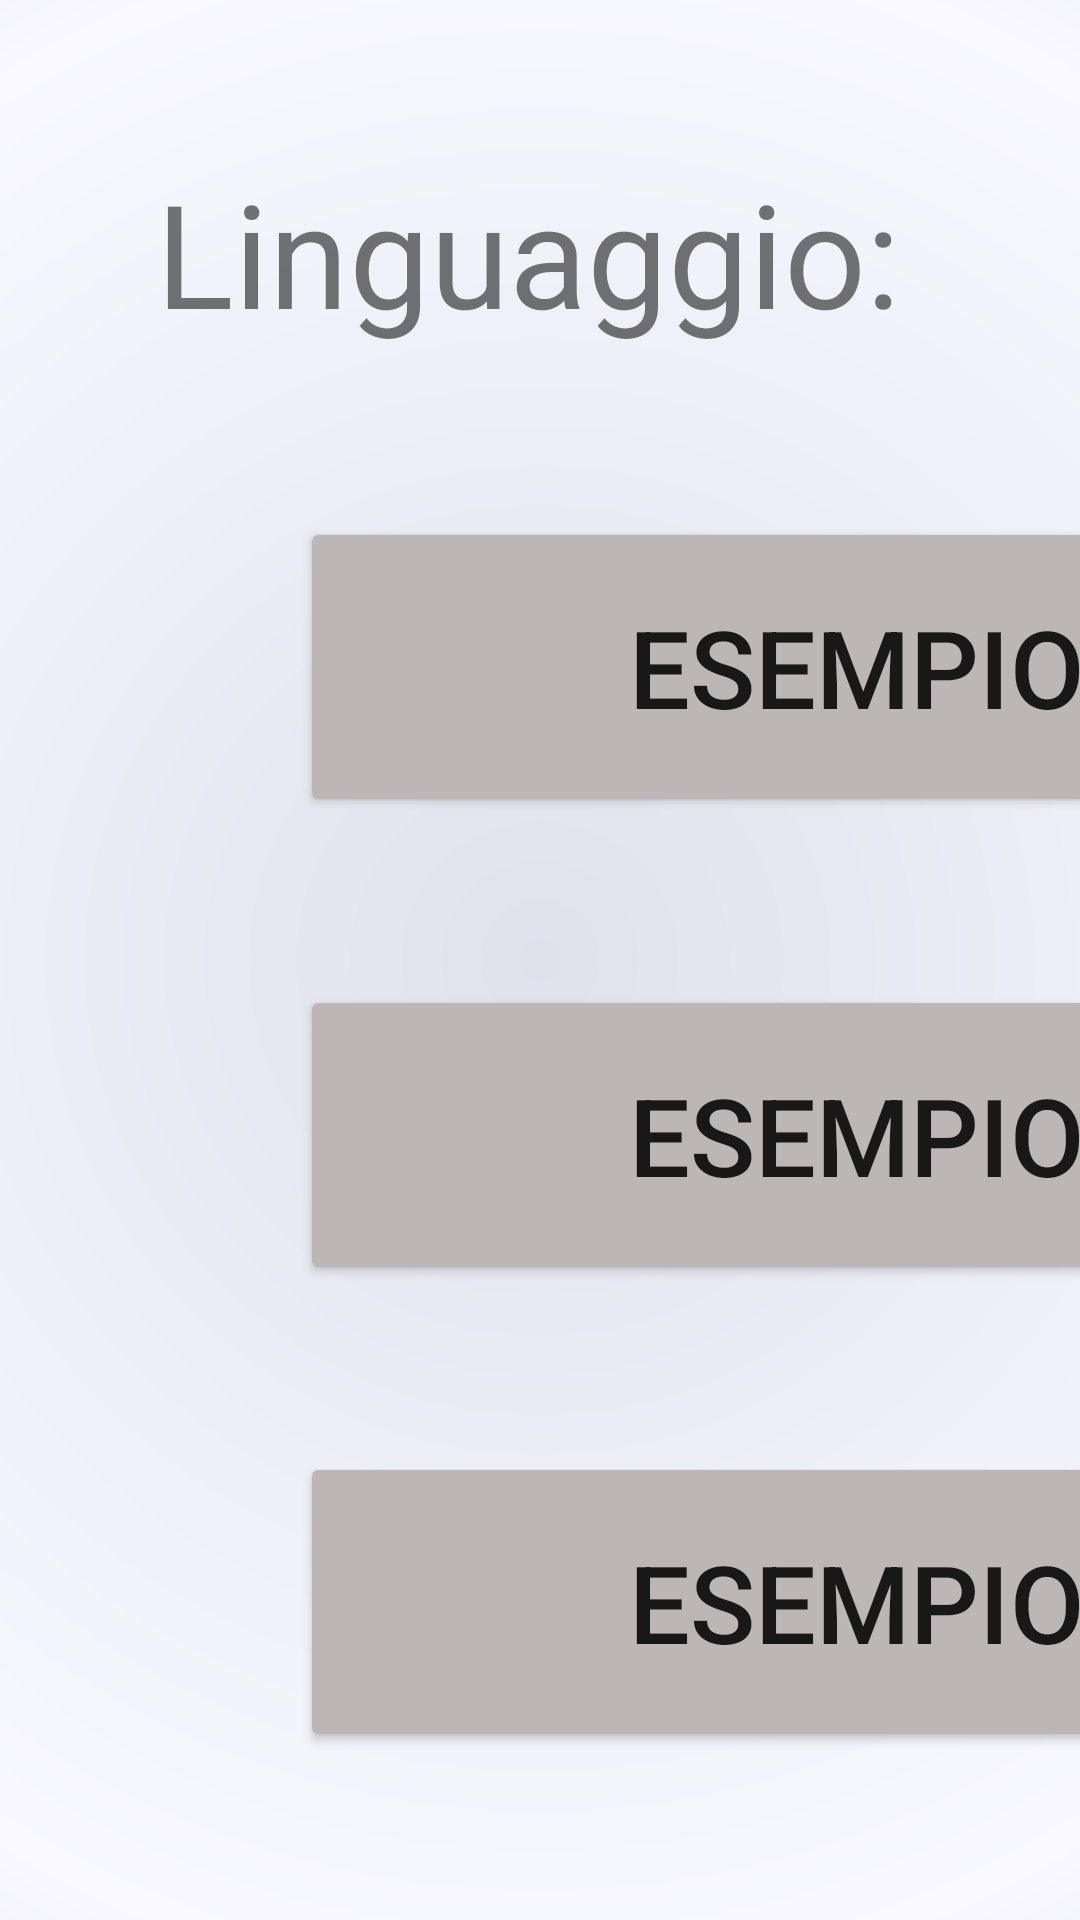

This screen was rendered from an Android layout file. Write that file and the resources it references.
<!-- AndroidManifest.xml: application theme Theme.MNEMOSINE_allena_la_memoria -->
<!-- res/layout/activity_linguaggio.xml -->
<?xml version="1.0" encoding="utf-8"?>
<androidx.constraintlayout.widget.ConstraintLayout xmlns:android="http://schemas.android.com/apk/res/android"
    xmlns:app="http://schemas.android.com/apk/res-auto"
    xmlns:tools="http://schemas.android.com/tools"
    android:layout_width="match_parent"
    android:layout_height="match_parent"
    android:background="@drawable/gradient_drawable"
    tools:context=".Linguaggio">

    <Button
        android:id="@+id/es1"
        android:layout_width="400dp"
        android:layout_height="100dp"
        android:layout_marginStart="100dp"
        android:backgroundTint="#BDB6B6"
        android:text="Esempio 1"
        app:cornerRadius="200dp"
        app:layout_constraintBottom_toTopOf="@+id/es2"
        app:layout_constraintStart_toStartOf="parent"
        app:layout_constraintTop_toBottomOf="@+id/textView" />

    <Button
        android:id="@+id/es2"
        android:layout_width="400dp"
        android:layout_height="100dp"
        android:layout_marginStart="100dp"
        android:backgroundTint="#BDB6B6"
        android:text="Esempio 2"
        app:cornerRadius="200dp"
        app:layout_constraintBottom_toTopOf="@+id/es3"
        app:layout_constraintStart_toStartOf="parent"
        app:layout_constraintTop_toBottomOf="@+id/es1" />

    <Button
        android:id="@+id/es3"
        android:layout_width="400dp"
        android:layout_height="100dp"
        android:layout_marginStart="100dp"
        android:backgroundTint="#BDB6B6"
        android:text="Esempio 3"
        app:cornerRadius="200dp"
        app:layout_constraintBottom_toBottomOf="parent"
        app:layout_constraintStart_toStartOf="parent"
        app:layout_constraintTop_toBottomOf="@+id/es2" />

    <TextView
        android:id="@+id/textView"
        style="@style/Testo"
        android:layout_width="wrap_content"
        android:layout_height="wrap_content"
        android:layout_marginStart="52dp"
        android:layout_marginTop="52dp"
        android:text="Linguaggio: "
        app:layout_constraintStart_toStartOf="parent"
        app:layout_constraintTop_toTopOf="parent" />

    <TextView
        android:id="@+id/diffLi"
        style="@style/Testo"
        android:layout_width="wrap_content"
        android:layout_height="wrap_content"
        app:layout_constraintStart_toEndOf="@+id/textView"
        app:layout_constraintTop_toTopOf="@+id/textView" />
</androidx.constraintlayout.widget.ConstraintLayout>
<!-- resources referenced by this layout -->
<resources>
  <!-- drawable gradient_drawable (drawable) -->
  <?xml version="1.0" encoding="utf-8"?>
  <shape
      android:shape = "rectangle"
      xmlns:android = "http://schemas.android.com/apk/res/android">
  
      <gradient
          android:startColor="#DFE2EC"
          android:centerColor="#F9F9FF"
          android:endColor="#BFC2CC"
          android:angle="90"
          android:type="radial"
          android:gradientRadius="686dp"/>
  </shape>
  <style name="Testo">
          <item name="fontFamily">sans-serif</item>
          <item name="android:textSize">48dp</item>
      </style>
  <style name="Theme.MNEMOSINE_allena_la_memoria" parent="Theme.MaterialComponents.DayNight.DarkActionBar">
          
          <item name="colorPrimary">@color/orange_500</item>
          <item name="colorPrimaryVariant">@color/orange_700</item>
          <item name="colorOnPrimary">@color/white</item>
  
          
          <item name="colorSecondary">@color/teal_200</item>
          <item name="colorSecondaryVariant">@color/teal_700</item>
          <item name="colorOnSecondary">@color/black</item>
          
          <item name="android:statusBarColor" tools:targetApi="l">?attr/colorPrimaryVariant</item>
          
          
          <item name="windowNoTitle">true</item>
          <item name="windowActionBar">false</item>
          <item name="android:textSize">36dp</item>
          <item name="cornerRadius">100dp</item>
      </style>
  <color name="orange_500">#FFFF9800</color>
  <color name="orange_700">#FFFF5722</color>
  <color name="white">#FFFFFFFF</color>
  <color name="teal_200">#FF03DAC5</color>
  <color name="teal_700">#FF018786</color>
  <color name="black">#FF000000</color>
</resources>
